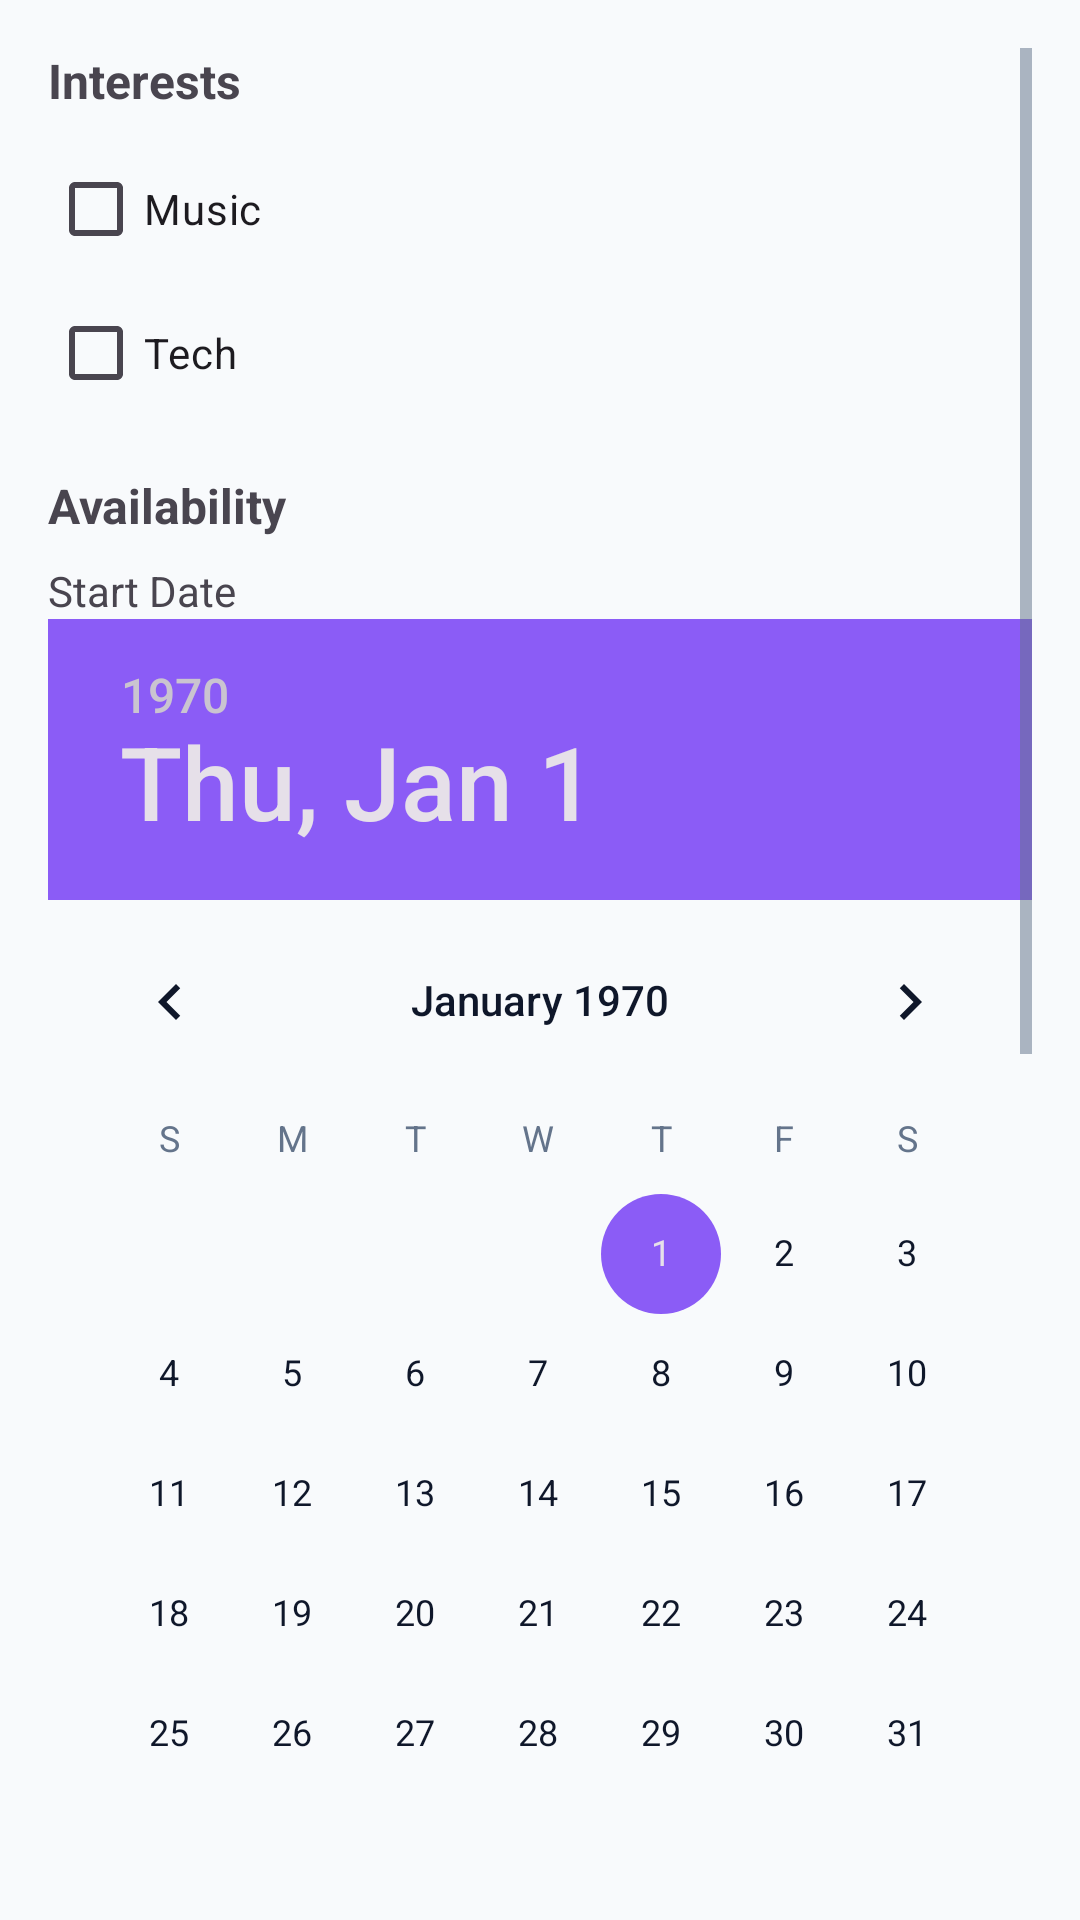

The Android layout XML behind this screen, and the referenced resources:
<!-- AndroidManifest.xml: application theme Theme.CypherEvents -->
<!-- res/layout/dialog_filter.xml -->
<?xml version="1.0" encoding="utf-8"?>
<ScrollView xmlns:android="http://schemas.android.com/apk/res/android"
    android:layout_width="match_parent"
    android:layout_height="wrap_content"
    android:padding="16dp">

    <LinearLayout
        android:orientation="vertical"
        android:layout_width="match_parent"
        android:layout_height="wrap_content">

        
        <TextView
            android:layout_width="wrap_content"
            android:layout_height="wrap_content"
            android:text="Interests"
            android:textStyle="bold"
            android:textSize="16sp"
            android:layout_marginBottom="8dp"/>

        <CheckBox
            android:id="@+id/checkboxMusic"
            android:layout_width="wrap_content"
            android:layout_height="wrap_content"
            android:text="Music"/>

        <CheckBox
            android:id="@+id/checkboxTech"
            android:layout_width="wrap_content"
            android:layout_height="wrap_content"
            android:text="Tech"/>

        

        
        <TextView
            android:layout_width="wrap_content"
            android:layout_height="wrap_content"
            android:text="Availability"
            android:textStyle="bold"
            android:textSize="16sp"
            android:layout_marginTop="16dp"
            android:layout_marginBottom="8dp"/>

        <TextView
            android:layout_width="wrap_content"
            android:layout_height="wrap_content"
            android:text="Start Date"/>

        <DatePicker
            android:id="@+id/startDatePicker"
            android:layout_width="wrap_content"
            android:layout_height="wrap_content"
            android:calendarViewShown="true"
            android:spinnersShown="false"/>

        <TextView
            android:layout_width="wrap_content"
            android:layout_height="wrap_content"
            android:text="End Date"
            android:layout_marginTop="8dp"/>

        <DatePicker
            android:id="@+id/endDatePicker"
            android:layout_width="wrap_content"
            android:layout_height="wrap_content"
            android:calendarViewShown="true"
            android:spinnersShown="false"/>

        
        <Button
            android:id="@+id/btnApply"
            android:layout_width="match_parent"
            android:layout_height="wrap_content"
            android:text="Apply"
            android:layout_marginTop="16dp"/>

    </LinearLayout>
</ScrollView>
<!-- resources referenced by this layout -->
<resources>
  <style name="Theme.CypherEvents" parent="Theme.Material3.Light.NoActionBar">
          <item name="android:statusBarColor">@color/surface</item>
          <item name="android:navigationBarColor">@color/surface</item>
          <item name="android:windowLightStatusBar">true</item>
  
          <item name="colorPrimary">@color/primary</item>
          <item name="colorPrimaryContainer">@color/primary_light</item>
          <item name="colorSecondary">@color/accent</item>
          <item name="colorSecondaryContainer">@color/accent_light</item>
          <item name="colorSurface">@color/surface</item>
          <item name="colorOnSurface">@color/text_primary</item>
          <item name="android:windowBackground">@color/background</item>
          <item name="android:textColorPrimary">@color/text_primary</item>
          <item name="android:textColorSecondary">@color/text_secondary</item>
      </style>
  <color name="surface">#FFFFFF</color>
  <color name="primary">#6366F1</color>
  <color name="primary_light">#A5B4FC</color>
  <color name="accent">#8B5CF6</color>
  <color name="accent_light">#C4B5FD</color>
  <color name="text_primary">#0F172A</color>
  <color name="background">#F8FAFC</color>
  <color name="text_secondary">#64748B</color>
</resources>
